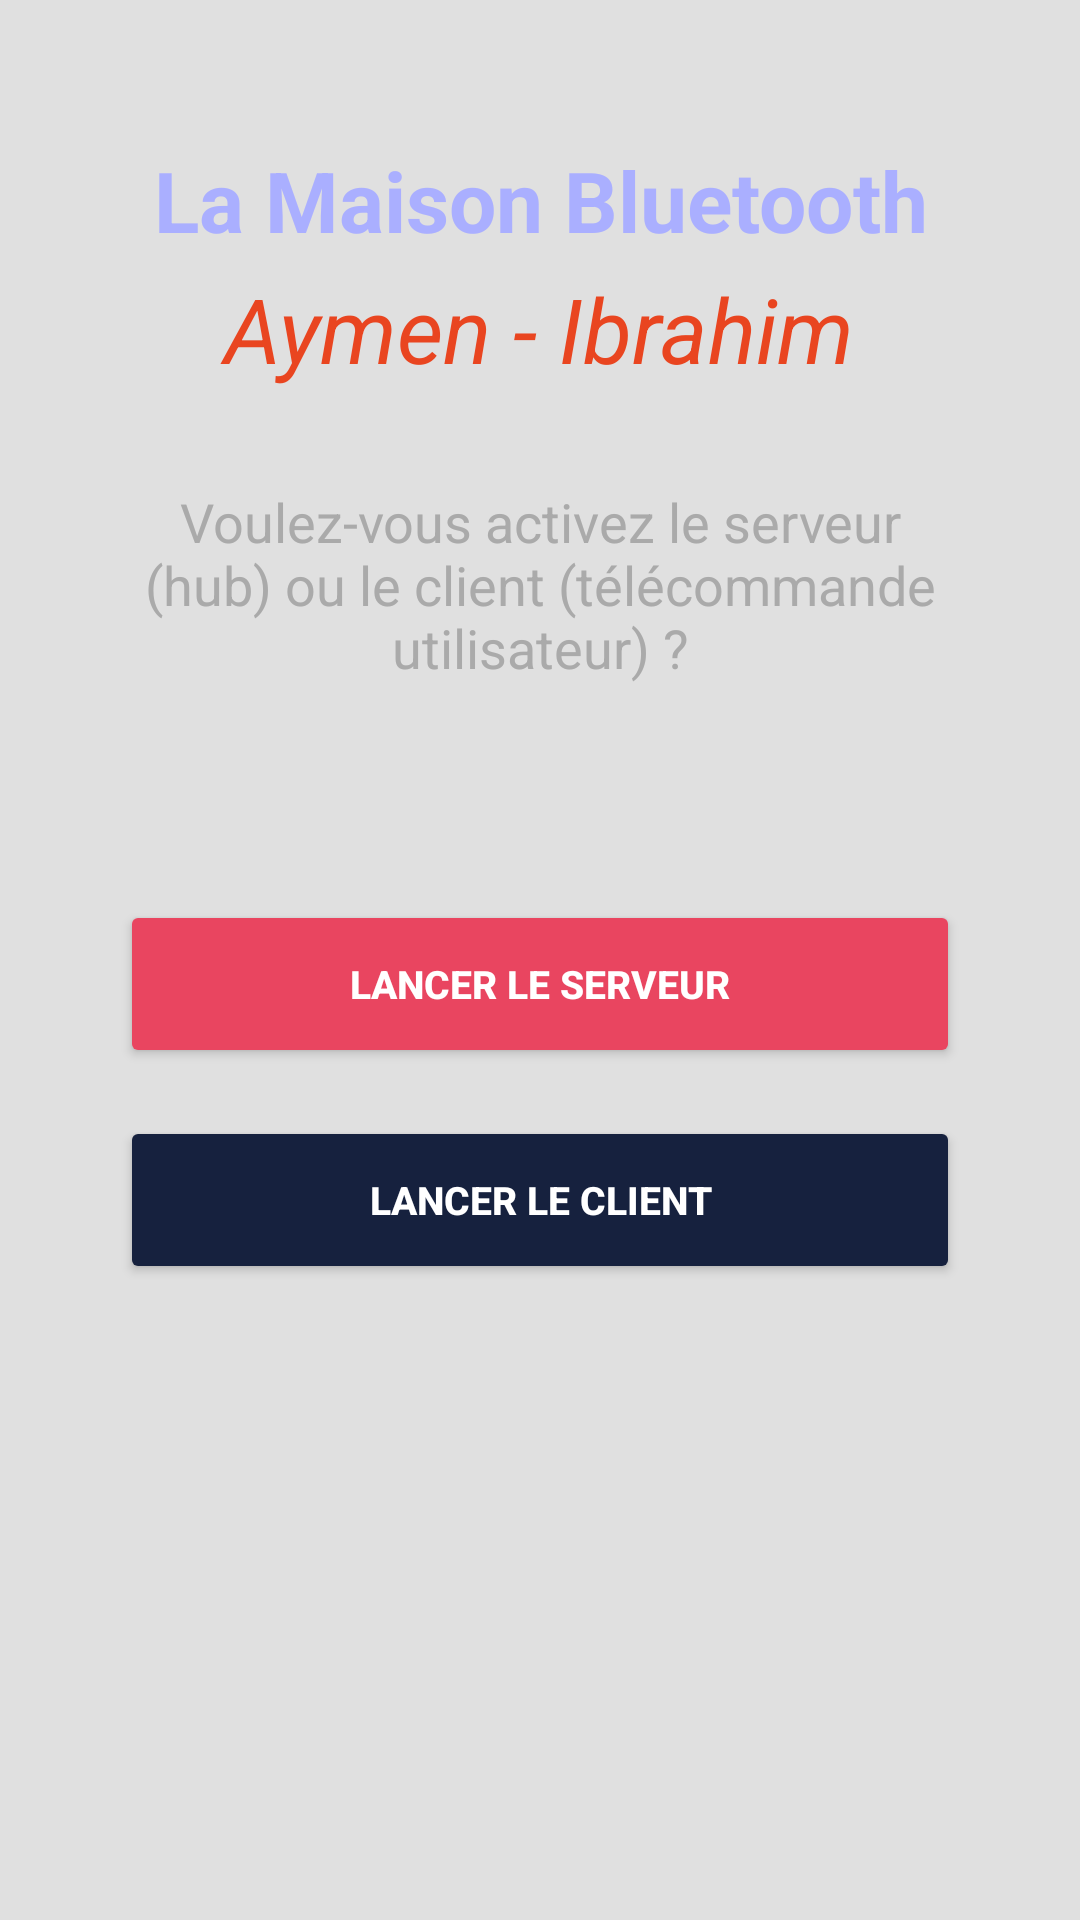

Write the Android layout XML for this screen, with the resource values it uses.
<!-- AndroidManifest.xml: application theme Theme.AppCompat.Light.NoActionBar -->
<!-- res/layout/activity_main.xml -->
<?xml version="1.0" encoding="utf-8"?>
<androidx.constraintlayout.widget.ConstraintLayout xmlns:android="http://schemas.android.com/apk/res/android"
    xmlns:app="http://schemas.android.com/apk/res-auto"
    xmlns:tools="http://schemas.android.com/tools"
    android:id="@+id/main"
    android:layout_width="match_parent"
    android:layout_height="match_parent"
    android:background="#E0E0E0"
    tools:context=".MainActivity">

    <LinearLayout
        android:id="@+id/header"
        android:layout_width="match_parent"
        android:layout_height="wrap_content"
        android:gravity="center"
        android:orientation="vertical"
        android:padding="40dp"
        app:layout_constraintTop_toTopOf="parent">



        <TextView
            android:layout_width="wrap_content"
            android:layout_height="wrap_content"
            android:layout_marginTop="8dp"
            android:text="La Maison Bluetooth"
            android:textColor="#AAAFFF"
            android:textSize="28sp"
            android:textStyle="bold"
            android:gravity="center" />

        

        <TextView
            android:layout_width="233dp"
            android:layout_height="wrap_content"
            android:layout_marginTop="4dp"
            android:text="Aymen - Ibrahim"
            android:textColor="#E94520"
            android:textSize="30sp"
            android:textStyle="italic"
            android:gravity="center" />

        <TextView
            android:id="@+id/status_text"
            android:layout_width="wrap_content"
            android:layout_height="wrap_content"
            android:layout_marginTop="32dp"
            android:text="Voulez-vous activez le serveur (hub) ou le client (télécommande utilisateur) ?"
            android:textColor="#AAAAAA"
            android:textSize="18sp"
            android:gravity="center" />
    </LinearLayout>

    <Button
        android:id="@+id/btn_server"
        android:layout_width="0dp"
        android:layout_height="56dp"
        android:layout_marginStart="40dp"
        android:layout_marginTop="32dp"
        android:layout_marginEnd="40dp"
        android:backgroundTint="#E94560"
        android:text="LANCER LE SERVEUR"
        android:textColor="#FFFFFF"
        android:textSize="13sp"
        android:textStyle="bold"
        app:cornerRadius="12dp"
        app:layout_constraintEnd_toEndOf="parent"
        app:layout_constraintStart_toStartOf="parent"
        app:layout_constraintTop_toBottomOf="@id/header" />

    <Button
        android:id="@+id/btn_client"
        android:layout_width="0dp"
        android:layout_height="56dp"
        android:layout_marginStart="40dp"
        android:layout_marginTop="16dp"
        android:layout_marginEnd="40dp"
        android:backgroundTint="#16213E"
        android:text="LANCER LE CLIENT"
        android:textColor="#FFFFFF"
        android:textSize="13sp"
        android:textStyle="bold"
        app:cornerRadius="12dp"
        app:layout_constraintEnd_toEndOf="parent"
        app:layout_constraintStart_toStartOf="parent"
        app:layout_constraintTop_toBottomOf="@id/btn_server" />

    <TextView
        android:id="@+id/waiting_text"
        android:layout_width="wrap_content"
        android:layout_height="wrap_content"
        android:layout_marginTop="48dp"
        android:text="⏳ Connexion en cours..."
        android:textColor="#E94560"
        android:textSize="16sp"
        android:visibility="gone"
        app:layout_constraintEnd_toEndOf="parent"
        app:layout_constraintStart_toStartOf="parent"
        app:layout_constraintTop_toBottomOf="@id/btn_client" />



</androidx.constraintlayout.widget.ConstraintLayout>
<!-- resources referenced by this layout -->
<resources>

</resources>
